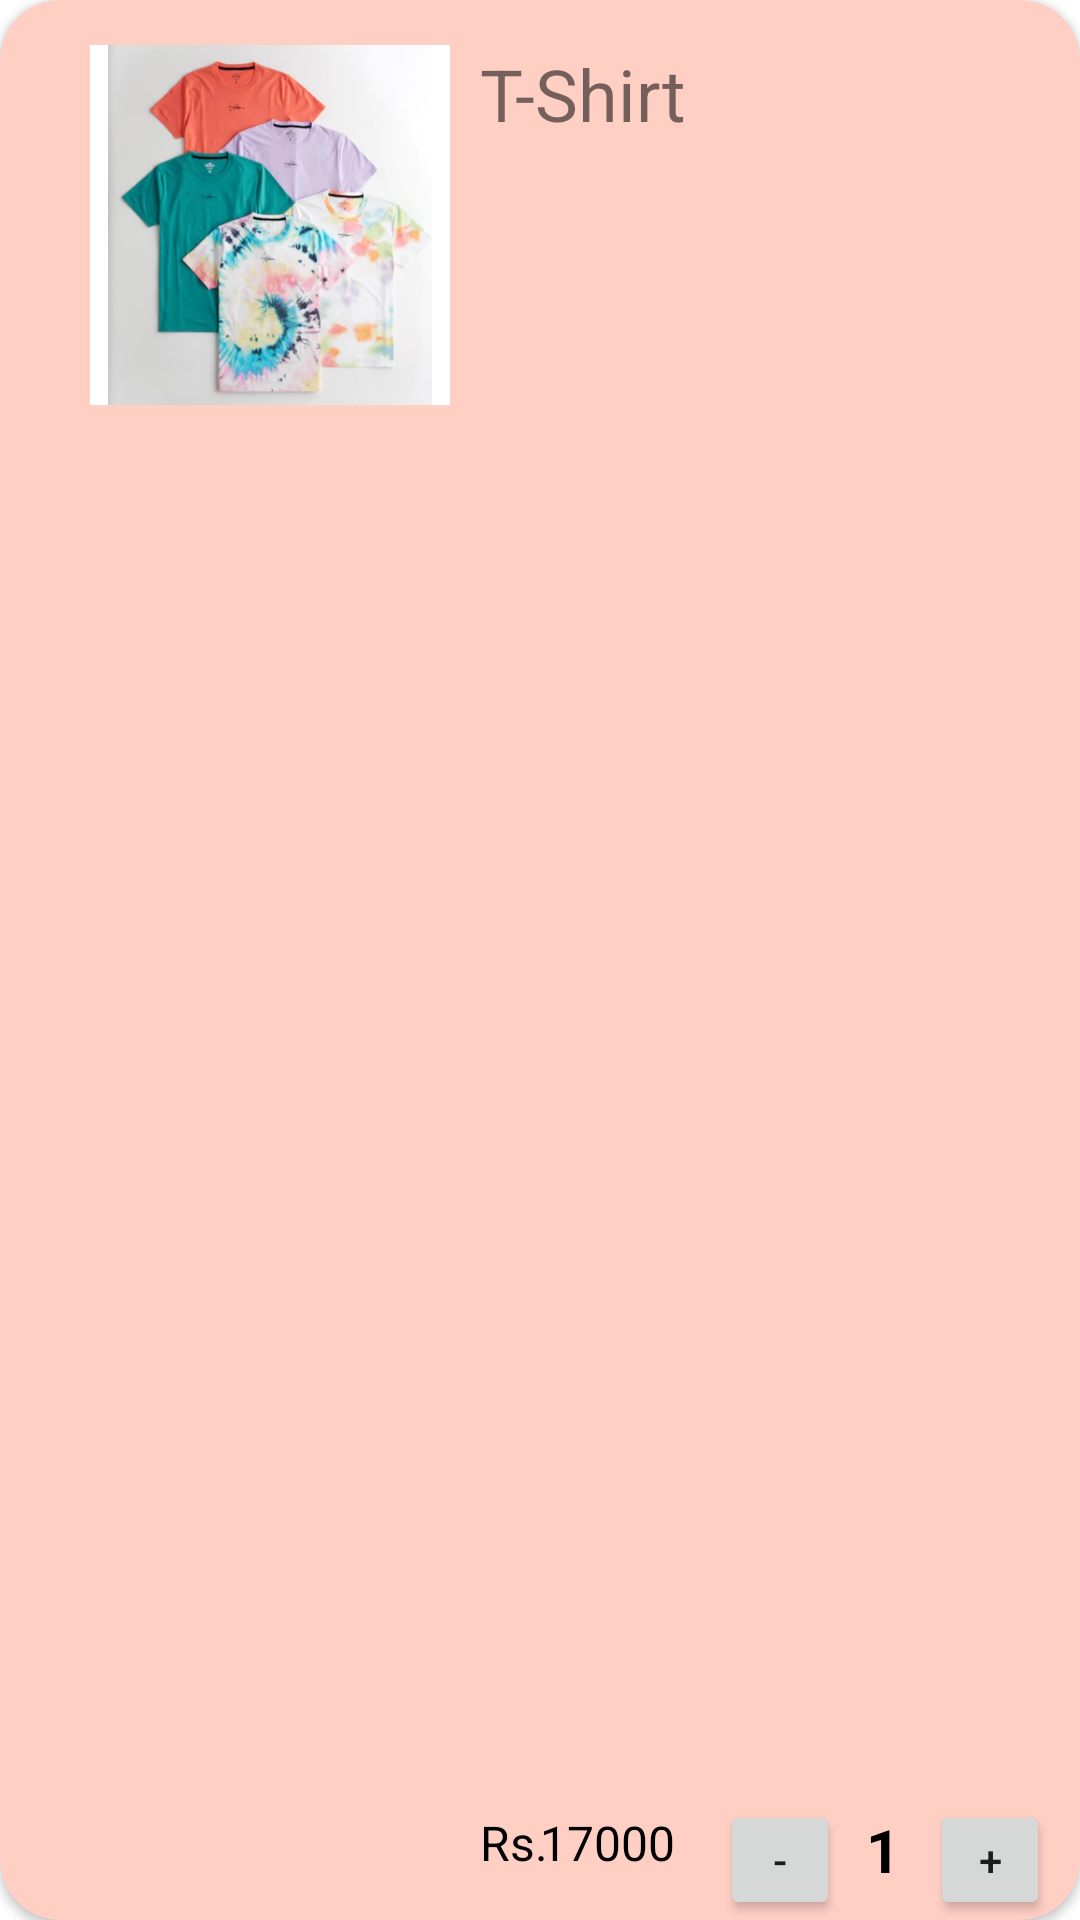

This screen was rendered from an Android layout file. Write that file and the resources it references.
<!-- AndroidManifest.xml: application theme Theme.Project_Mad -->
<!-- res/layout/my_cart_item.xml -->
<?xml version="1.0" encoding="utf-8"?>
<androidx.cardview.widget.CardView xmlns:android="http://schemas.android.com/apk/res/android"
    xmlns:app="http://schemas.android.com/apk/res-auto"
    xmlns:tools="http://schemas.android.com/tools"
    android:layout_width="match_parent"
    android:layout_height="wrap_content"
    android:layout_marginTop="10dp"
    app:cardBackgroundColor="@color/cart_item_bg"
    app:cardCornerRadius="20dp">

    <ImageView
        android:id="@+id/item_img"
        android:layout_width="120dp"
        android:layout_height="120dp"
        android:layout_marginStart="30dp"
        android:layout_marginTop="15dp"
        android:layout_marginBottom="15dp"
        android:background="@color/white"
        app:srcCompat="@mipmap/product19" />

    <ImageButton
        android:id="@+id/del_btn"
        android:layout_width="wrap_content"
        android:layout_height="wrap_content"
        android:layout_gravity="end"
        android:backgroundTint="@color/cart_item_bg"
        app:srcCompat="@drawable/ic_baseline_delete_24"
        tools:ignore="VectorDrawableCompat" />

    <Button
        android:id="@+id/button3"
        android:layout_width="40dp"
        android:layout_height="40dp"
        android:layout_gravity="bottom|end"
        android:layout_marginEnd="10dp"
        android:text="@string/increase" />

    <Button
        android:id="@+id/button4"
        android:layout_width="40dp"
        android:layout_height="40dp"
        android:layout_gravity="bottom|end"
        android:layout_marginEnd="80dp"
        android:text="@string/decrease" />

    <TextView
        android:id="@+id/qty"
        android:layout_width="wrap_content"
        android:layout_height="wrap_content"
        android:layout_gravity="bottom|end"
        android:layout_marginEnd="60dp"
        android:layout_marginBottom="10dp"
        android:text="1"
        android:textColor="@color/black"
        android:textSize="20sp"
        android:textStyle="bold" />

    <TextView
        android:id="@+id/item_name"
        android:layout_width="wrap_content"
        android:layout_height="wrap_content"
        android:layout_marginStart="160dp"
        android:layout_marginTop="15dp"
        android:layout_marginEnd="30dp"
        android:text="T-Shirt"
        android:textSize="24sp" />

    <TextView
        android:id="@+id/price"
        android:layout_width="wrap_content"
        android:layout_height="wrap_content"
        android:layout_gravity="bottom"
        android:layout_marginStart="180dp"
        android:layout_marginBottom="15dp"
        android:text="17000"
        android:textColor="@color/black"
        android:textSize="16sp" />

    <TextView
        android:id="@+id/textView6"
        android:layout_width="wrap_content"
        android:layout_height="wrap_content"
        android:layout_gravity="bottom"
        android:layout_marginStart="160dp"
        android:layout_marginBottom="15dp"
        android:text="Rs."
        android:textColor="@color/black"
        android:textSize="16sp" />

</androidx.cardview.widget.CardView>
<!-- resources referenced by this layout -->
<resources>
  <color name="black">#FF000000</color>
  <color name="cart_item_bg">#FFCFC4</color>
  <color name="white">#FFFFFFFF</color>
  <!-- mipmap product19: jpg bitmap (mipmap-mdpi, 36467 bytes) -->
  <string name="decrease">-</string>
  <string name="increase">+</string>
  <style name="Theme.Project_Mad" parent="Theme.MaterialComponents.DayNight.DarkActionBar">
          
          <item name="colorPrimary">@color/purple_500</item>
          <item name="colorPrimaryVariant">@color/purple_700</item>
          <item name="colorOnPrimary">@color/white</item>
          
          <item name="colorSecondary">@color/teal_200</item>
          <item name="colorSecondaryVariant">@color/teal_700</item>
          <item name="colorOnSecondary">@color/black</item>
          
          <item name="android:statusBarColor" tools:targetApi="l">?attr/colorPrimaryVariant</item>
          
      </style>
  <color name="purple_500">#FF9100</color>
  <color name="purple_700">#FFAB40</color>
  <color name="teal_200">#FF03DAC5</color>
  <color name="teal_700">#FF018786</color>
</resources>
